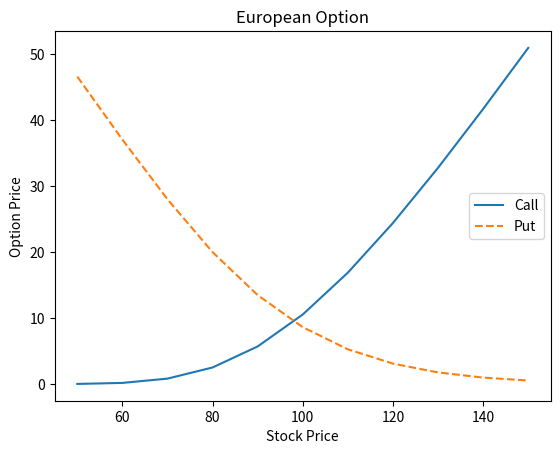
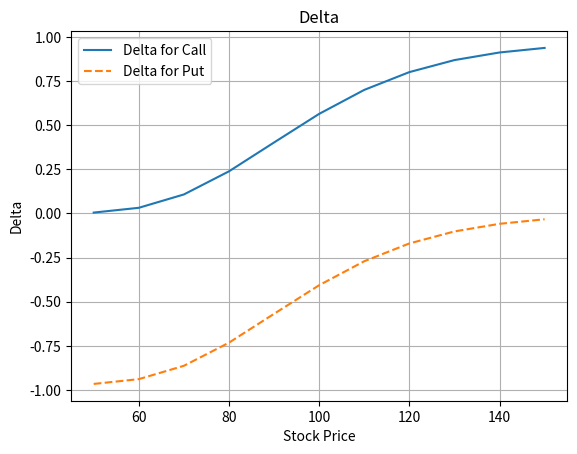
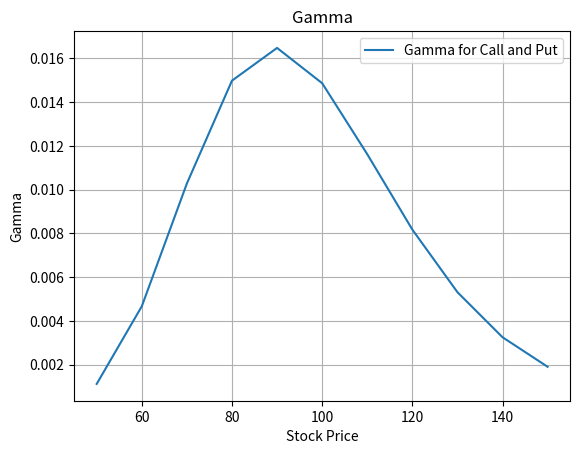
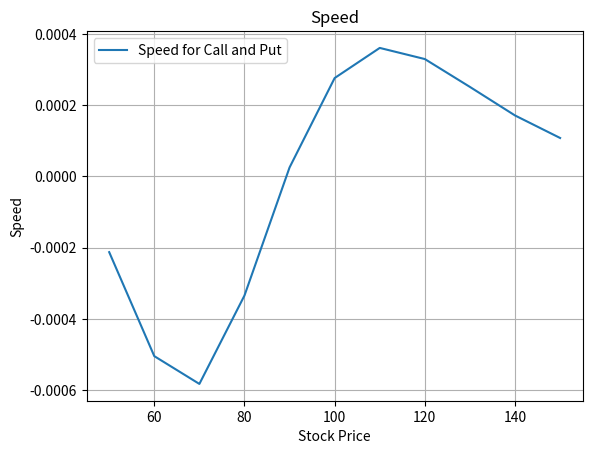
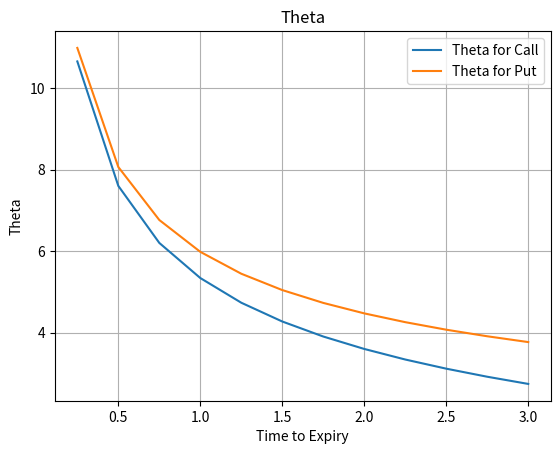
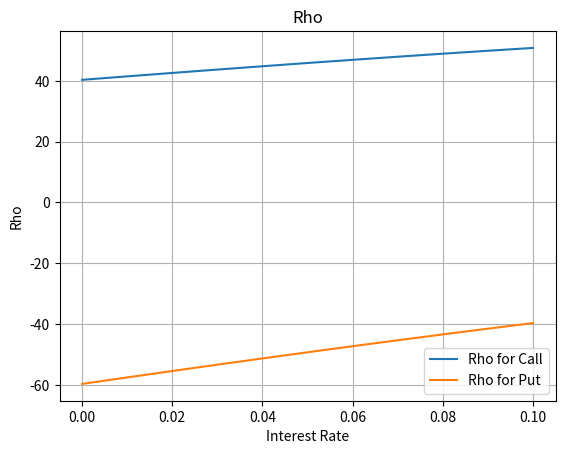
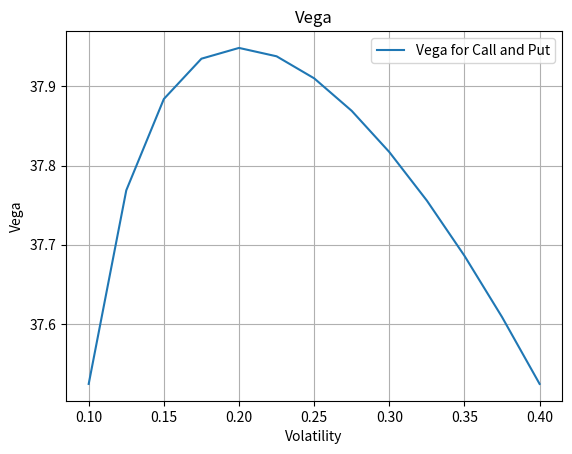

Generate these figures, in order, with matplotlib: (Note: this script raises an exception after producing the figures.)
#!/usr/bin/env python
# coding: utf-8

# In[1]:


import numpy as np
import pandas as pd
import matplotlib.pyplot as plt
import scipy.stats as si


# In[2]:


def euro_option_bsm(S, K, T, r, q, vol, payoff):
    
    #S: spot price
    #K: strike price
    #T: time to maturity
    #r: risk free rate
    #q: continuous dividend yield
    #vol: volatility of underlying asset
    #payoff: call or put
    
    d1 = (np.log(S / K) + (r - q + 0.5 * vol ** 2) * T) / (vol * np.sqrt(T))
    d2 = (np.log(S / K) + (r - q - 0.5 * vol ** 2) * T) / (vol * np.sqrt(T))
    if payoff == "call":
        option_value = S * np.exp(-q * T) * si.norm.cdf(d1, 0.0, 1.0) - K * np.exp(-r * T) * si.norm.cdf(d2, 0.0, 1.0)
    elif payoff == "put":
        option_value =  - S * np.exp(-q * T) * si.norm.cdf(-d1, 0.0, 1.0) + K * np.exp(-r * T) * si.norm.cdf(-d2, 0.0, 1.0)
    
    return option_value


# In[3]:


euro_option_bsm(100, 100, 1, 0.05, 0.03, 0.25, 'call')


# In[4]:


euro_option_bsm(100, 100, 1, 0.05, 0.03, 0.25, 'put')


# In[5]:


S = np.linspace(50,150,11)
Call = np.zeros((len(S),1))
Put = np.zeros((len(S),1))
for i in range(len(S)):
    Call [i] = euro_option_bsm(S[i], 100, 1, 0.05, 0.03, 0.25, 'call')
    Put [i] = euro_option_bsm(S[i], 100, 1, 0.05, 0.03, 0.25, 'put')


# In[6]:


S


# In[7]:


euro_option_bsm(100, 100, 1, 0.05, 0, 0.25, 'call')


# In[8]:


Call


# In[9]:


Put


# In[10]:


fig = plt.figure()
plt.plot(S, Call, '-')
plt.plot(S, Put, '--')
plt.xlabel('Stock Price')
plt.ylabel('Option Price')
plt.title('European Option')
plt.legend(['Call','Put'])


# In[11]:


def delta(S, K, T, r, q, vol, payoff):
    
    d1 = (np.log(S / K) + (r - q + 0.5 * vol ** 2) * T) / (vol * np.sqrt(T))
    if payoff == "call":
        delta = np.exp(-q * T) * si.norm.cdf(d1, 0.0, 1.0)
    elif payoff == "put":
        delta =  - np.exp(-q * T) * si.norm.cdf(-d1, 0.0, 1.0)
    
    return delta


# In[12]:


delta(100, 100, 1, 0.05, 0.03, 0.25, 'call')


# In[13]:


delta(100, 100, 1, 0.05, 0.03, 0.25, 'put')


# In[14]:


S = np.linspace(50,150,11)
Delta_Call = np.zeros((len(S),1))
Delta_Put = np.zeros((len(S),1))
for i in range(len(S)):
    Delta_Call [i] = delta(S[i], 100, 1, 0.05, 0.03, 0.25, 'call')
    Delta_Put [i] = delta(S[i], 100, 1, 0.05, 0.03, 0.25, 'put')


# In[15]:


fig = plt.figure()
plt.plot(S, Delta_Call, '-')
plt.plot(S, Delta_Put, '--')
plt.grid()
plt.xlabel('Stock Price')
plt.ylabel('Delta')
plt.title('Delta')
plt.legend(['Delta for Call','Delta for Put'])


# In[16]:


def gamma(S, K, T, r, q, vol, payoff):
    
    d1 = (np.log(S / K) + (r - q + 0.5 * vol ** 2) * T) / (vol * np.sqrt(T))
    gamma = np.exp(-r * T) * si.norm.pdf(d1, 0.0, 1.0) / (vol * S * T)
    
    return gamma


# In[17]:


gamma(100, 100, 1, 0.05, 0.03, 0.25, 'call')


# In[18]:


gamma(100, 100, 1, 0.05, 0.03, 0.25, 'put')


# In[19]:


S = np.linspace(50,150,11)
Gamma = np.zeros((len(S),1))
for i in range(len(S)):
    Gamma [i] = gamma(S[i], 100, 1, 0.05, 0.03, 0.25, 'call')


# In[20]:


S


# In[21]:


fig = plt.figure()
plt.plot(S, Gamma, '-')
plt.grid()
plt.xlabel('Stock Price')
plt.ylabel('Gamma')
plt.title('Gamma')
plt.legend(['Gamma for Call and Put'])


# In[22]:


def speed(S, K, T, r, q, vol, payoff):
    
    d1 = (np.log(S / K) + (r - q + 0.5 * vol ** 2) * T) / (vol * np.sqrt(T))
    speed = np.exp(-q * T) * si.norm.pdf(d1, 0.0, 1.0) / ((vol **2) * (S**2) * T) * (d1 + vol * np.sqrt(T))
    
    return speed


# In[23]:


speed(100, 100, 1, 0.05, 0.03, 0.25, 'call')


# In[24]:


speed(100, 100, 1, 0.05, 0.03, 0.25, 'put')


# In[25]:


S = np.linspace(50,150,11)
Speed = np.zeros((len(S),1))
for i in range(len(S)):
    Speed [i] = speed(S[i], 100, 1, 0.05, 0.03, 0.25, 'call')


# In[26]:


S


# In[27]:


fig = plt.figure()
plt.plot(S, Speed, '-')
plt.grid()
plt.xlabel('Stock Price')
plt.ylabel('Speed')
plt.title('Speed')
plt.legend(['Speed for Call and Put'])


# In[28]:


def theta(S, K, T, r, q, vol, payoff):
    
    d1 = (np.log(S / K) + (r - q + 0.5 * vol ** 2) * T) / (vol * np.sqrt(T))
    d2 = (np.log(S / K) + (r - q - 0.5 * vol ** 2) * T) / (vol * np.sqrt(T))
    if payoff == "call":
        theta = vol * S * np.exp(-q * T) * si.norm.pdf(d1, 0.0, 1.0) / (2 * np.sqrt(T)) - q * S * np.exp(-q * T) * si.norm.cdf(d1, 0.0, 1.0) + r * K * np.exp(-r * T) * si.norm.cdf(d2, 0.0, 1.0)
    elif payoff == "put":
        theta = vol * S * np.exp(-q * T) * si.norm.pdf(-d1, 0.0, 1.0) / (2 * np.sqrt(T)) - q * S * np.exp(-q * T) * si.norm.cdf(-d1, 0.0, 1.0) + r * K * np.exp(-r * T) * si.norm.cdf(-d2, 0.0, 1.0)
    
    return theta


# In[29]:


theta(100, 100, 1, 0.05, 0.03, 0.25, 'call')


# In[30]:


theta(100, 100, 1, 0.05, 0.03, 0.25, 'put')


# In[31]:


T = np.linspace(0.25,3,12)
Theta_Call = np.zeros((len(T),1))
Theta_Put = np.zeros((len(T),1))
for i in range(len(T)):
    Theta_Call [i] = theta(100, 100, T[i], 0.05, 0.03, 0.25, 'call')
    Theta_Put [i] = theta(100, 100, T[i], 0.05, 0.03, 0.25, 'put')


# In[32]:


T


# In[33]:


fig = plt.figure()
plt.plot(T, Theta_Call, '-')
plt.plot(T, Theta_Put, '-')
plt.grid()
plt.xlabel('Time to Expiry')
plt.ylabel('Theta')
plt.title('Theta')
plt.legend(['Theta for Call', 'Theta for Put'])


# In[34]:


def rho(S, K, T, r, q, vol, payoff):
    
    d1 = (np.log(S / K) + (r - q + 0.5 * vol ** 2) * T) / (vol * np.sqrt(T))
    d2 = (np.log(S / K) + (r - q - 0.5 * vol ** 2) * T) / (vol * np.sqrt(T))
    if payoff == "call":
        rho =  K * T * np.exp(-r * T) * si.norm.cdf(d2, 0.0, 1.0)
    elif payoff == "put":
        rho = - K * T * np.exp(-r * T) * si.norm.cdf(-d2, 0.0, 1.0)
    
    return rho


# In[35]:


rho(100, 100, 1, 0.05, 0.03, 0.25, 'call')


# In[36]:


rho(100, 100, 1, 0.05, 0.03, 0.25, 'put')


# In[37]:


r = np.linspace(0,0.1,11)
Rho_Call = np.zeros((len(r),1))
Rho_Put = np.zeros((len(r),1))
for i in range(len(r)):
    Rho_Call [i] = rho(100, 100, 1, r[i], 0.03, 0.25, 'call')
    Rho_Put [i] = rho(100, 100, 1, r[i], 0.03, 0.25, 'put')


# In[38]:


r


# In[39]:


fig = plt.figure()
plt.plot(r, Rho_Call, '-')
plt.plot(r, Rho_Put, '-')
plt.grid()
plt.xlabel('Interest Rate')
plt.ylabel('Rho')
plt.title('Rho')
plt.legend(['Rho for Call', 'Rho for Put'])


# In[40]:


def vega(S, K, T, r, q, vol, payoff):
    
    d1 = (np.log(S / K) + (r - q + 0.5 * vol ** 2) * T) / (vol * np.sqrt(T))
    vega = S * np.sqrt(T) * np.exp(-q * T) * si.norm.pdf(d1, 0.0, 1.0)
    
    return vega


# In[41]:


vega(100, 100, 1, 0.05, 0.03, 0.25, 'call')


# In[42]:


vega(100, 100, 1, 0.05, 0.03, 0.25, 'put')


# In[43]:


vol = np.linspace(0.1,0.4,13)
Vega = np.zeros((len(vol),1))
for i in range(len(vol)):
    Vega [i] = vega(100, 100, 1, 0.05, 0.03, vol[i], 'call')


# In[44]:


vol


# In[45]:


fig = plt.figure()
plt.plot(vol, Vega, '-')
plt.grid()
plt.xlabel('Volatility')
plt.ylabel('Vega')
plt.title('Vega')
plt.legend(['Vega for Call and Put'])


# In[ ]:


Wee

